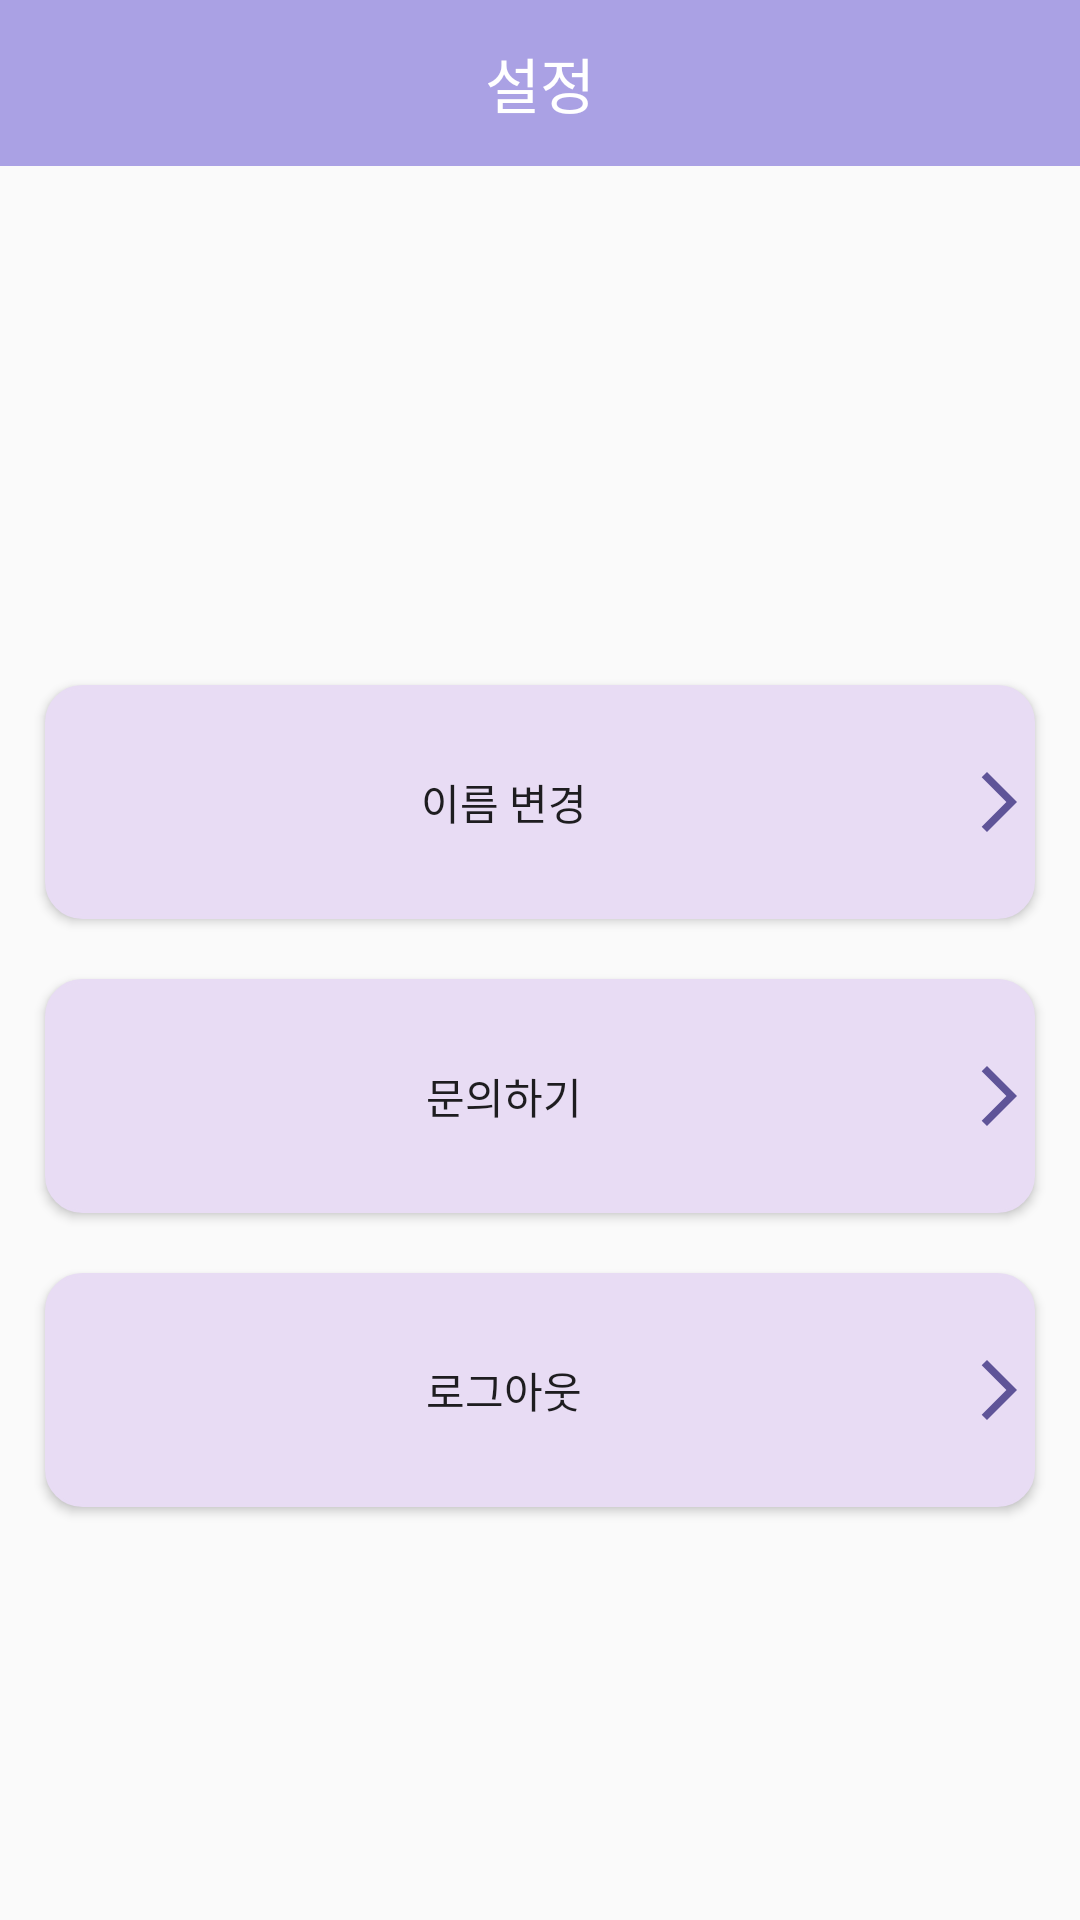

Produce the Android XML layout that renders to this screen, including the resource entries it uses.
<!-- AndroidManifest.xml: application theme Theme.Blueberry_chat -->
<!-- res/layout/fragment_my_info.xml -->
<?xml version="1.0" encoding="utf-8"?>
<LinearLayout xmlns:android="http://schemas.android.com/apk/res/android"
    xmlns:app="http://schemas.android.com/apk/res-auto"
    xmlns:tools="http://schemas.android.com/tools"
    android:orientation="vertical"
    android:layout_width="match_parent"
    android:layout_height="match_parent"
    tools:context=".setting.MyInfoActivity">


    <com.google.android.material.navigation.NavigationView
        android:id="@+id/navigationView"
        android:layout_width="match_parent"
        android:layout_height="wrap_content"
        android:background="#aaa1E4"
        app:layout_constraintEnd_toEndOf="parent"
        app:layout_constraintStart_toStartOf="parent"
        app:layout_constraintTop_toTopOf="parent"
        tools:ignore="MissingConstraints">


        <TextView
            android:id="@+id/textView"
            android:layout_width="match_parent"
            android:layout_height="wrap_content"
            android:layout_marginTop="13dp"
            android:layout_marginBottom="13dp"
            android:text="설정"
            android:textAlignment="center"
            android:textColor="@color/white"
            android:textSize="20sp" />

    </com.google.android.material.navigation.NavigationView>


    <LinearLayout

        android:layout_width="match_parent"
        android:layout_height="wrap_content"
        android:orientation="vertical"
        >

        <ImageView
            android:layout_marginTop="40dp"
            android:layout_marginBottom="30dp"
            android:id="@+id/imageButton9"
            android:layout_width="214dp"
            android:layout_height="103dp"
            android:layout_gravity="center"
            android:background="@android:color/transparent" />



        <LinearLayout
            android:orientation="vertical"
            android:layout_width="match_parent"
            android:layout_height="wrap_content" />



        <Button
            android:id="@+id/btn_myname"
            android:layout_marginTop="0dp"
            android:layout_width="match_parent"
            android:layout_marginRight="15dp"
            android:layout_marginLeft="15dp"
            android:layout_height="78dp"
            android:text="이름 변경"
            android:drawableEnd="@drawable/ic_baseline_arrow_forward_ios_24"
            android:background="@drawable/square" />


        <Button
            android:id="@+id/btn_ask"
            android:layout_marginTop="20dp"
            android:layout_width="match_parent"
            android:layout_marginRight="15dp"
            android:layout_marginLeft="15dp"
            android:layout_height="78dp"
            android:text="문의하기"
            android:drawableEnd="@drawable/ic_baseline_arrow_forward_ios_24"
            android:background="@drawable/square" />

        <Button
            android:id="@+id/btn_logout"
            android:layout_marginTop="20dp"
            android:layout_width="match_parent"
            android:layout_marginRight="15dp"
            android:layout_marginLeft="15dp"
            android:layout_height="78dp"
            android:text="로그아웃"
            android:drawableEnd="@drawable/ic_baseline_arrow_forward_ios_24"
            android:background="@drawable/square" />

        <TextView
            android:id="@+id/textView4"
            android:layout_width="match_parent"
            android:layout_height="wrap_content"
            android:layout_marginTop="150dp"
            android:textAlignment="center"
            android:text="ⓒ 2022. 배화여자대학교 Energyberry Inc." />

        <TextView
            android:id="@+id/textView5"
            android:layout_width="match_parent"
            android:layout_height="wrap_content"
            android:text="All rights reserved."
            android:textAlignment="center"/>

    </LinearLayout>


</LinearLayout>
<!-- resources referenced by this layout -->
<resources>
  <!-- drawable ic_baseline_arrow_forward_ios_24 (drawable) -->
  <vector android:autoMirrored="true" android:height="24dp"
      android:tint="#5F5498" android:viewportHeight="24"
      android:viewportWidth="24" android:width="24dp" xmlns:android="http://schemas.android.com/apk/res/android">
      <path android:fillColor="@android:color/white" android:pathData="M6.23,20.23l1.77,1.77l10,-10l-10,-10l-1.77,1.77l8.23,8.23z"/>
  </vector>
  <!-- drawable square (drawable) -->
  <?xml version="1.0" encoding="utf-8"?>
  <shape
      xmlns:android="http://schemas.android.com/apk/res/android"
      android:shape="rectangle">
      <solid android:color="#E8DCF4" />
      <stroke android:color="#E8DCF4" android:width="1dp" />
      <corners android:radius="12dp" />
  </shape>
  <style name="Theme.Blueberry_chat" parent="Theme.AppCompat.Light.NoActionBar">
          
          <item name="colorPrimary">@color/purple_500</item>
          <item name="colorPrimaryVariant">@color/purple_700</item>
          <item name="colorOnPrimary">@color/white</item>
          
          <item name="colorSecondary">@color/teal_200</item>
          <item name="colorSecondaryVariant">@color/teal_700</item>
          <item name="colorOnSecondary">@color/black</item>
          
          <item name="android:statusBarColor">?attr/colorPrimaryVariant</item>
          
      </style>
  <!-- not gathered from this repository: default colours our renderer supplied (Android Studio template values) -->
  <color name="purple_500">#FF6200EE</color>
  <color name="purple_700">#FF3700B3</color>
  <color name="teal_200">#FF03DAC5</color>
  <color name="teal_700">#FF018786</color>
  <color name="black">#FF000000</color>
  <color name="white">#FFFFFFFF</color>
</resources>
